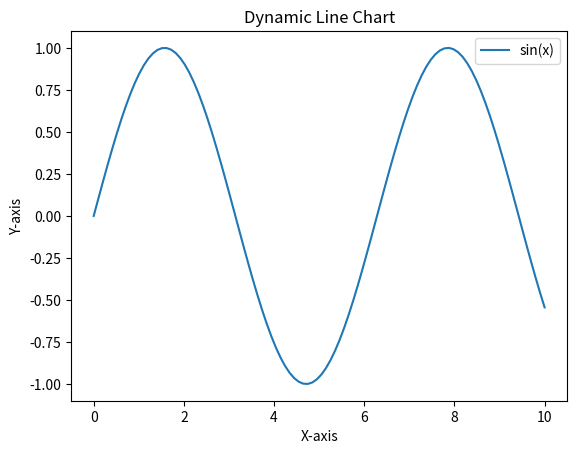

Recreate this plot in Python.
import matplotlib.pyplot as plt
import numpy as np

x = np.linspace(0, 10, 100)
y = np.sin(x)

plt.plot(x, y, label="sin(x)")
plt.xlabel("X-axis")
plt.ylabel("Y-axis")
plt.title("Dynamic Line Chart")
plt.legend()
plt.show()
